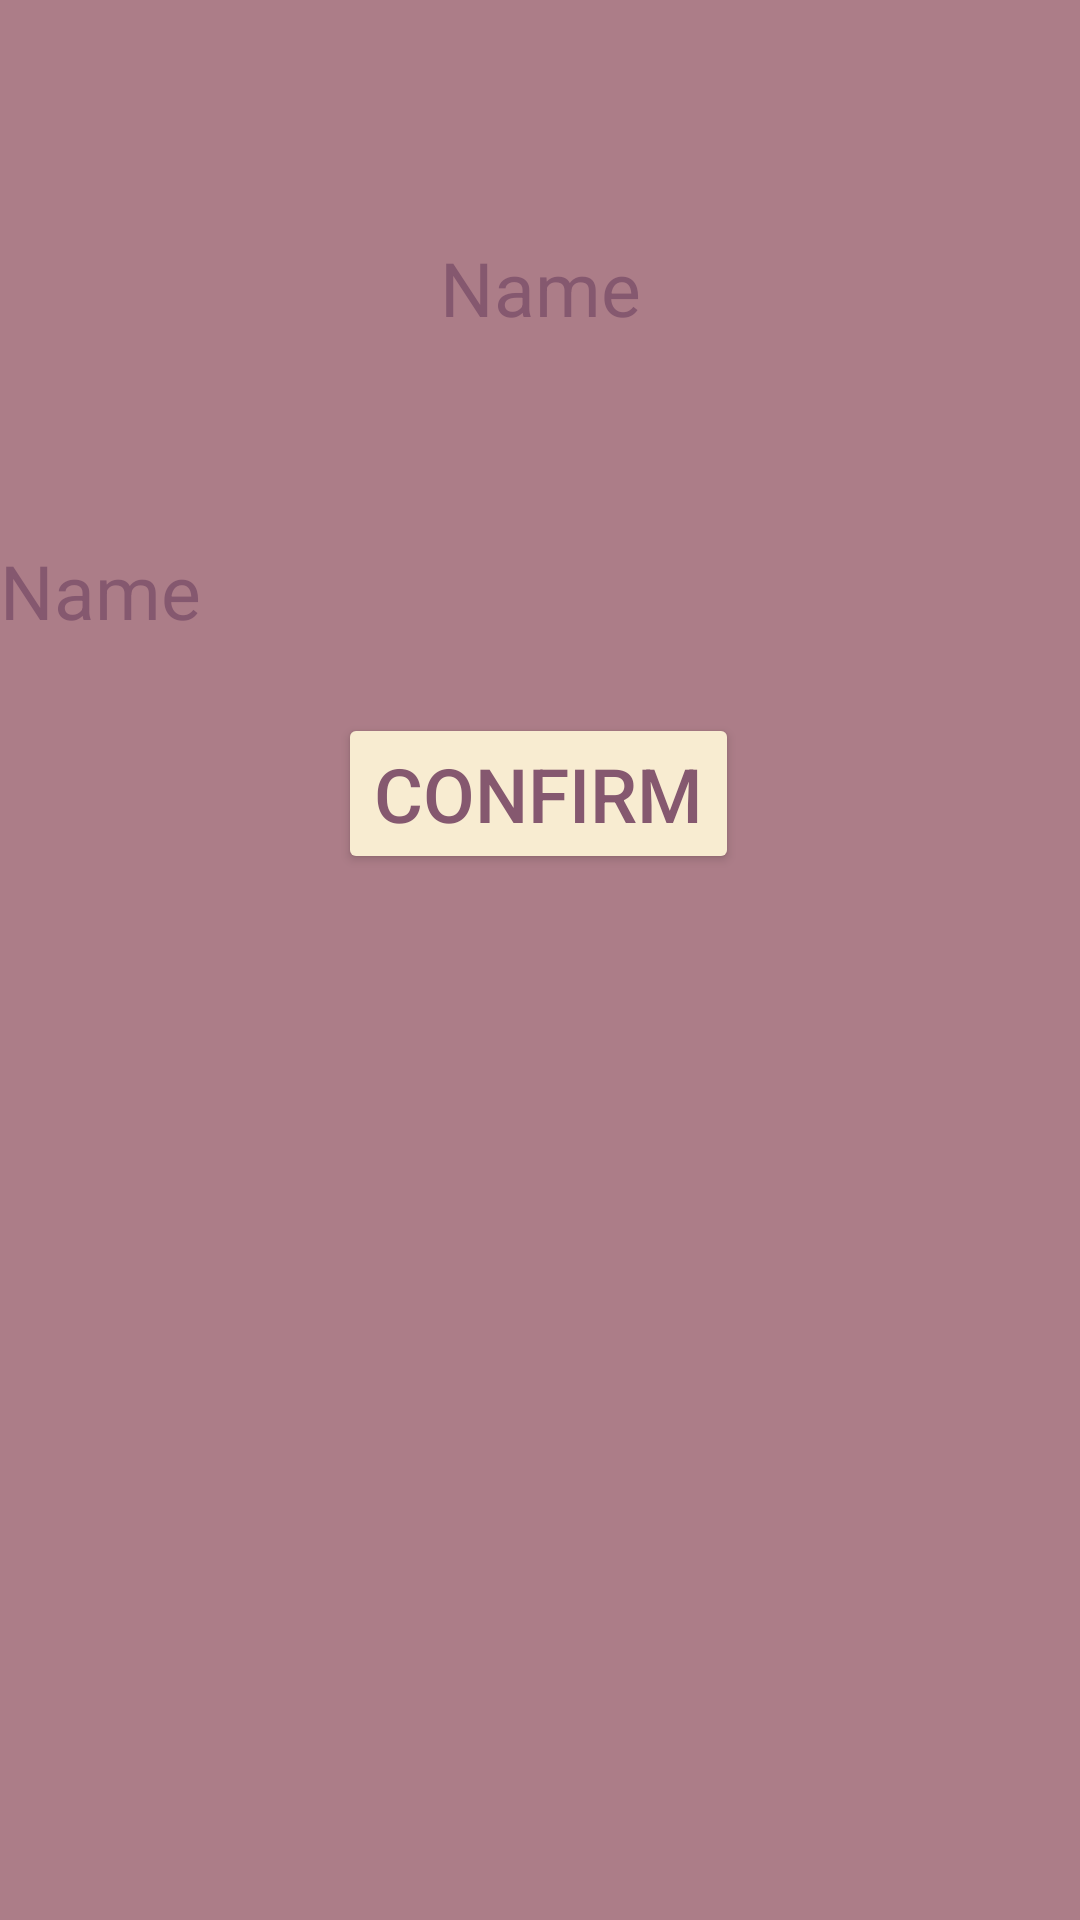

This screen was rendered from an Android layout file. Write that file and the resources it references.
<!-- AndroidManifest.xml: application theme Theme.Finalprojectpuzzle -->
<!-- res/layout/fragment_fill_in_the_blank.xml -->
<?xml version="1.0" encoding="utf-8"?>
<androidx.constraintlayout.widget.ConstraintLayout xmlns:android="http://schemas.android.com/apk/res/android"
    xmlns:app="http://schemas.android.com/apk/res-auto"
    xmlns:tools="http://schemas.android.com/tools"
    android:layout_width="match_parent"
    android:layout_height="match_parent"
    android:background="@color/color3"
    tools:context=".TruOrFalse">

    

    <TextView
        android:id="@+id/et_question"
        android:layout_width="match_parent"
        android:layout_height="96dp"
        android:layout_gravity="center_horizontal"
        android:layout_marginTop="48dp"
        android:background="@drawable/et_login"
        android:ems="10"
        android:gravity="center"
        android:inputType="textPersonName"
        android:minHeight="48dp"
        android:text="Name"
        android:textColor="@color/color4"
        android:textSize="25sp"
        app:layout_constraintTop_toTopOf="parent" />

    <EditText
        android:id="@+id/Answer"
        android:layout_width="match_parent"
        android:layout_height="wrap_content"
        android:layout_gravity="center|center_vertical"
        android:layout_marginTop="36dp"
        android:background="@drawable/et_login"
        android:ems="10"
        android:inputType="textPersonName"
        android:text="Name"
        android:textColor="@color/color4"
        android:textSize="25sp"
        app:layout_constraintEnd_toEndOf="parent"
        app:layout_constraintStart_toStartOf="parent"
        app:layout_constraintTop_toBottomOf="@+id/et_question" />

    <Button
        android:id="@+id/ConfirmConfirm"
        android:layout_width="wrap_content"
        android:layout_height="wrap_content"
        android:layout_gravity="center_horizontal|center_vertical"
        android:layout_marginTop="24dp"
        android:backgroundTint="@color/color1"
        android:text="Confirm"
        android:textColor="@color/color4"
        android:textSize="25sp"
        app:cornerRadius="15dp"
        app:layout_constraintEnd_toEndOf="parent"
        app:layout_constraintHorizontal_bias="0.498"
        app:layout_constraintStart_toStartOf="parent"
        app:layout_constraintTop_toBottomOf="@+id/Answer" />

</androidx.constraintlayout.widget.ConstraintLayout>
<!-- resources referenced by this layout -->
<resources>
  <color name="color1">#F8ECD1</color>
  <color name="color3">#AC7D88</color>
  <color name="color4">#85586F</color>
  <style name="Theme.Finalprojectpuzzle" parent="Theme.MaterialComponents.DayNight.DarkActionBar">
          
          <item name="colorPrimary">@color/purple_500</item>
          <item name="colorPrimaryVariant">@color/purple_700</item>
          <item name="colorOnPrimary">@color/white</item>
          
          <item name="colorSecondary">@color/teal_200</item>
          <item name="colorSecondaryVariant">@color/teal_700</item>
          <item name="colorOnSecondary">@color/black</item>
          
          <item name="android:statusBarColor" tools:targetApi="l">?attr/colorPrimaryVariant</item>
          
      </style>
  <color name="purple_500">#FF6200EE</color>
  <color name="purple_700">#FF3700B3</color>
  <color name="white">#FFFFFFFF</color>
  <color name="teal_200">#FF03DAC5</color>
  <color name="teal_700">#FF018786</color>
  <color name="black">#FF000000</color>
</resources>
